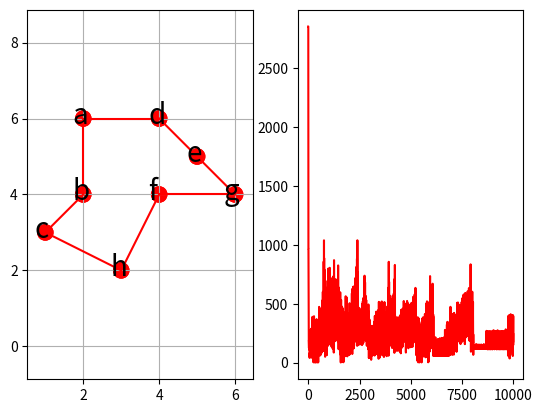

This chart was generated by the following Python code:
import numpy as np
import matplotlib.pyplot as plt
# 代价函数（具有三角不等式性质）
def price_cn(vec1, vec2):
    return np.linalg.norm(np.array(vec1) - np.array(vec2))
def calc_distance(path):
    dis = 0.0
    for i in range(len(path) - 1):
        dis += distance[path[i]][path[i+1]]
    return dis
# 得到城市之间的距离矩阵
def get_distance(citys):
    N = len(citys)
    distance = np.zeros((N, N))
    for i, curr_point in enumerate(citys):
        line = []
        [line.append(price_cn(curr_point, other_point)) if i != j else line.append(0.0) for j, other_point in enumerate(citys)]
        distance[i] = line
    return distance
# 动态方程计算微分方程du
def calc_du(V, distance):
    a = np.sum(V, axis=0) - 1  # 按列相加
    b = np.sum(V, axis=1) - 1  # 按行相加
    t1 = np.zeros((N, N))
    t2 = np.zeros((N, N))
    for i in range(N):
        for j in range(N):
            t1[i, j] = a[j]
    for i in range(N):
        for j in range(N):
            t2[j, i] = b[j]
    # 将第一列移动到最后一列
    c_1 = V[:, 1:N]
    c_0 = np.zeros((N, 1))
    c_0[:, 0] = V[:, 0]
    c = np.concatenate((c_1, c_0), axis=1)
    c = np.dot(distance, c)
    return -A * (t1 + t2) - D * c
# 更新神经网络的输入电压U
def calc_U(U, du, step):
    return U + du * step
# 更新神经网络的输出电压V
def calc_V(U, U0):
    return 1 / 2 * (1 + np.tanh(U / U0))
# 计算当前网络的能量
def calc_energy(V, distance):
    t1 = np.sum(np.power(np.sum(V, axis=0) - 1, 2))
    t2 = np.sum(np.power(np.sum(V, axis=1) - 1, 2))
    idx = [i for i in range(1, N)]
    idx = idx + [0]
    Vt = V[:, idx]
    t3 = distance * Vt
    t3 = np.sum(np.sum(np.multiply(V, t3)))
    e = 0.5 * (A * (t1 + t2) + D * t3)
    return e
# 检查路径的正确性
def check_path(V):
    newV = np.zeros([N, N])
    route = []
    for i in range(N):
        mm = np.max(V[:, i])
        for j in range(N):
            if V[j, i] == mm:
                newV[j, i] = 1
                route += [j]
                break
    return route, newV
# 可视化画出哈密顿回路和能量趋势
def draw_H_and_E(citys, H_path, energys):
    fig = plt.figure()
    # 绘制哈密顿回路
    ax1 = fig.add_subplot(121)
    plt.xlim(0, 7)
    plt.ylim(0, 7)
    for (from_, to_) in H_path:
        p1 = plt.Circle(citys[from_], 0.2, color='red')
        p2 = plt.Circle(citys[to_], 0.2, color='red')
        ax1.add_patch(p1)
        ax1.add_patch(p2)
        ax1.plot((citys[from_][0], citys[to_][0]), (citys[from_][1], citys[to_][1]), color='red')
        ax1.annotate(text=chr(97 + to_), xy=citys[to_], xytext=(-8, -4), textcoords='offset points', fontsize=20)
    ax1.axis('equal')
    ax1.grid()
    # 绘制能量趋势图
    ax2 = fig.add_subplot(122)
    ax2.plot(np.arange(0, len(energys), 1), energys, color='red')
    plt.show()
if __name__ == '__main__':
    citys = np.array([[2, 6], [2, 4], [1, 3], [4, 6], [5, 5], [4, 4], [6, 4], [3, 2]])
    distance = get_distance(citys)
    N = len(citys)
    # 设置初始值
    A = N * N
    D = N / 2
    U0 = 0.0009  # 初始电压
    step = 0.0001  # 步长
    num_iter = 10000  # 迭代次数
    # 初始化神经网络的输入状态（电路的输入电压U）
    U = 1 / 2 * U0 * np.log(N - 1) + (2 * (np.random.random((N, N))) - 1)
    # 初始化神经网络的输出状态（电路的输出电压V）
    V = calc_V(U, U0)
    energys = np.array([0.0 for x in range(num_iter)])  # 每次迭代的能量
    best_distance = np.inf  # 最优距离
    best_route = []  # 最优路线
    H_path = []  # 哈密顿回路
    # 开始迭代训练网络
    for n in range(num_iter):
        # 利用动态方程计算du
        du = calc_du(V, distance)
        # 由一阶欧拉法更新下一个时间的输入状态（电路的输入电压U）
        U = calc_U(U, du, step)
        # 由sigmoid函数更新下一个时间的输出状态（电路的输出电压V）
        V = calc_V(U, U0)
        # 计算当前网络的能量E
        energys[n] = calc_energy(V, distance)
        # 检查路径的合法性
        route, newV = check_path(V)
        if len(np.unique(route)) == N:
            route.append(route[0])
            dis = calc_distance(route)
            if dis < best_distance:
                H_path = []
                best_distance = dis
                best_route = route
                [H_path.append((route[i], route[i + 1])) for i in range(len(route) - 1)]
                print('第{}次迭代找到的次优解距离为：{}，能量为：{}，路径为：'.format(n, best_distance, energys[n]))
                [print(chr(97 + v), end=',' if i < len(best_route) - 1 else '\n') for i, v in enumerate(best_route)]
    if len(H_path) > 0:
        draw_H_and_E(citys, H_path, energys)
    else:
        print('没有找到最优解')